Run: headless pygame with SDL's dummy video driver; simulated clock (each Clock.tick advances the game by its frame time, no real sleeping); random seed 0; keys injected as events and as key.get_pressed() state; no mouse input.
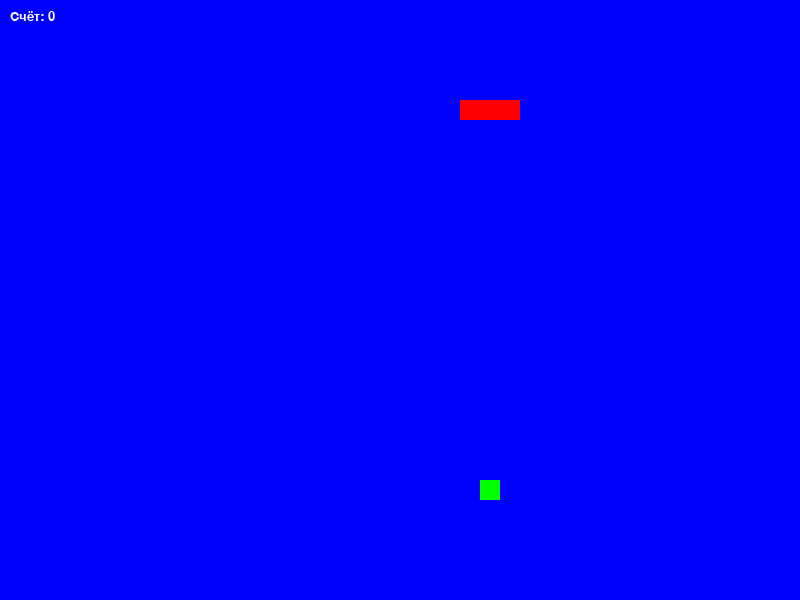
Frame 1 of 4 · flips 1–60 · no input
Frame 2 of 4 · flips 61–180 · tapped SPACE, RETURN · held RIGHT (→), D · screen unchanged from frame 1, image omitted
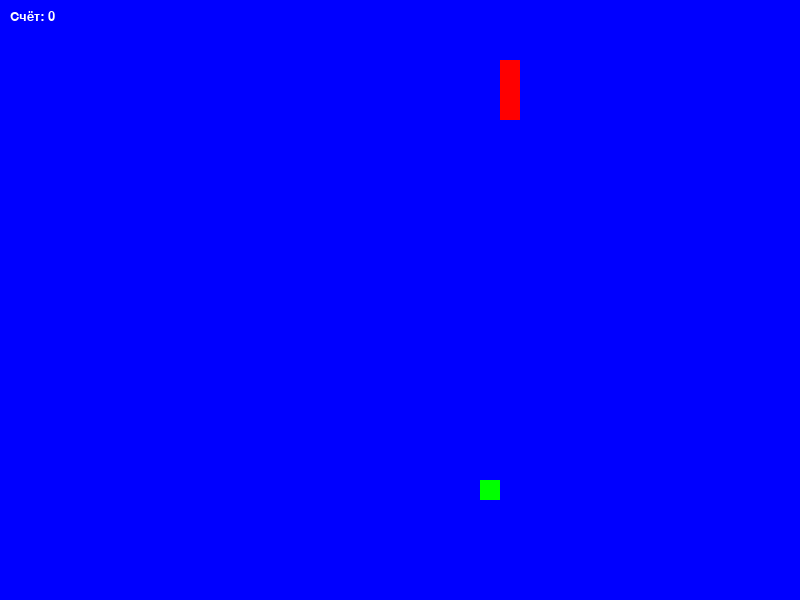
Frame 3 of 4 · flips 181–300 · held DOWN (↓), S
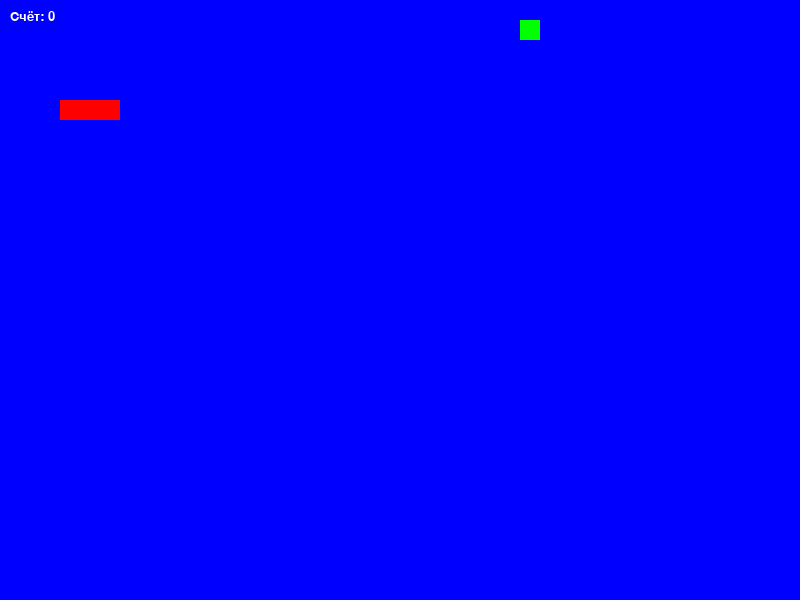
Frame 4 of 4 · flips 301–420 · held LEFT (←), A, UP (↑), W

The pygame program that drew these frames:

import pygame
import random

pygame.init()

BLUE = (0, 0, 255)
RED = (255, 0, 0)
GREEN = (0, 255, 0)
cell_size = 20
WIDTH = 800
HEIGHT = 600
SNAKE = [(5, 5), (4, 5), (3, 5)]
width = WIDTH // cell_size
height = HEIGHT // cell_size
dx, dy = 1, 0
score = 0
font = pygame.font.SysFont('Arial', 20)

def generate_apple():
    while True:
        pos = (random.randint(0, width - 1), random.randint(0, height - 1))
        if pos not in SNAKE:
            return pos
    x = random.randint(0, width - 1)
    y = random.randint(0, height - 1)
    return (x, y)

def draw_snake(screen, snake):
    for x, y in snake:
        pygame.draw.rect(screen, RED, pygame.Rect(x * cell_size, y * cell_size, cell_size, cell_size))

def reset_game():
    global SNAKE, dx, dy, apple_pos, score
    SNAKE = [(5, 5), (4, 5), (3, 5)]
    dx, dy = 1, 0
    apple_pos = generate_apple()
    score = 0

screen = pygame.display.set_mode((800, 600))

apple_pos = generate_apple()
clock = pygame.time.Clock()

running = True

while running:
    clock.tick(10)

    for event in pygame.event.get():
        if event.type == pygame.QUIT:
            running = False
        elif event.type == pygame.KEYDOWN:
            if event.key == pygame.K_UP:
                dx, dy = 0, -1
            elif event.key == pygame.K_DOWN:
                dx, dy = 0, 1
            elif event.key == pygame.K_LEFT:
                dx, dy = -1, 0
            elif event.key == pygame.K_RIGHT:
                dx, dy = 1, 0

    head_x, head_y = SNAKE[0]
    new_head = (((head_x + dx) % width), (head_y + dy) % height)

    if new_head in SNAKE:
        reset_game()
        continue

    if new_head == apple_pos:
        SNAKE.insert(0, new_head)
        apple_pos = generate_apple()
        score += 1
    else:
        SNAKE.insert(0, new_head)
        SNAKE.pop()

    screen.fill(BLUE)
    draw_snake(screen, SNAKE)

    pygame.draw.rect(screen, GREEN, (apple_pos[0] * cell_size, apple_pos[1] * cell_size, cell_size, cell_size))

    text = font.render(f"Счёт: {score}", True, (255, 255, 255))
    screen.blit(text, (10, 10))

    pygame.display.flip()

pygame.quit()
